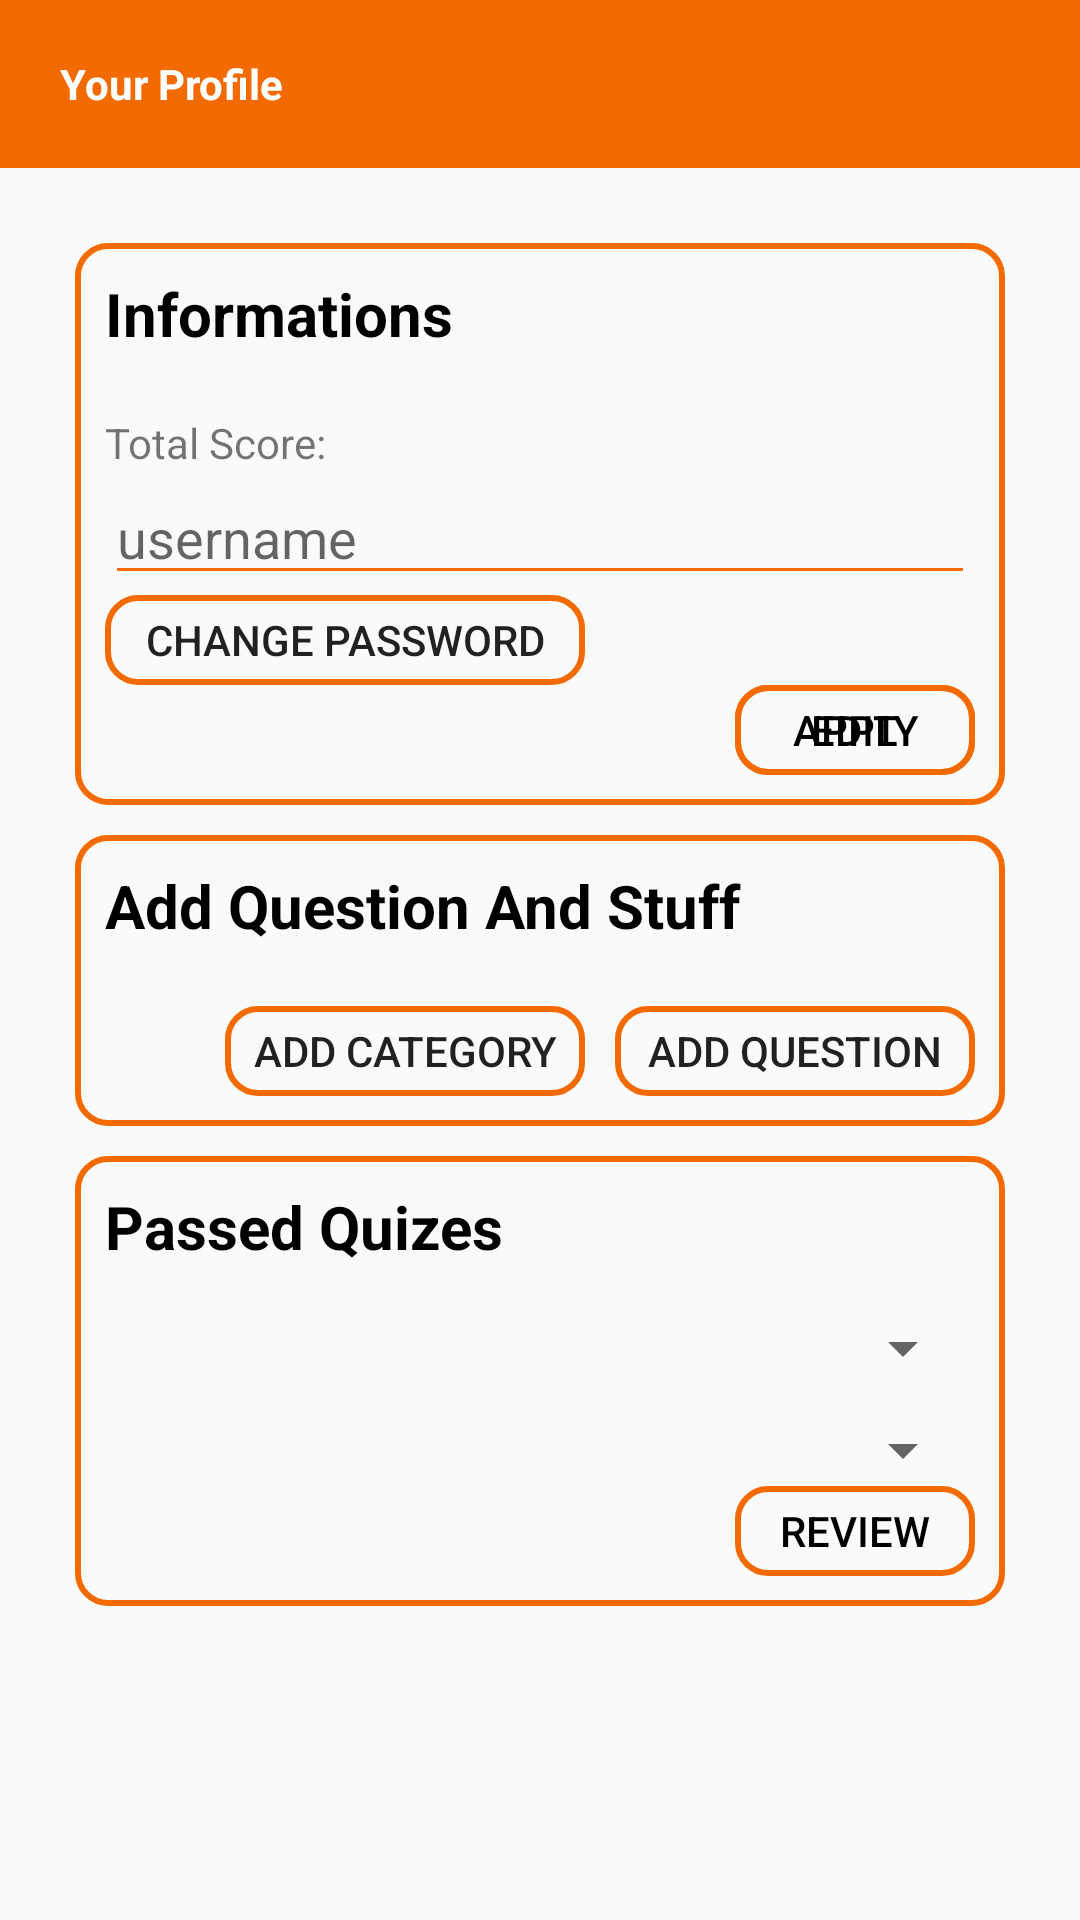

This screen was rendered from an Android layout file. Write that file and the resources it references.
<!-- AndroidManifest.xml: application theme AppTheme -->
<!-- res/layout/fragment_user_profile.xml -->
<?xml version="1.0" encoding="utf-8"?>
<ScrollView xmlns:android="http://schemas.android.com/apk/res/android"
    xmlns:app="http://schemas.android.com/apk/res-auto"
    xmlns:tools="http://schemas.android.com/tools"
    android:layout_width="match_parent"
    android:layout_height="match_parent"
    android:orientation="vertical"
    tools:context=".mvc.controller.fragments.UserProfileFragment">

    <LinearLayout
        android:layout_width="wrap_content"
        android:layout_height="wrap_content"
        android:orientation="vertical">

        <android.support.v7.widget.Toolbar
            android:id="@+id/profile_toolbar_top"
            android:layout_width="match_parent"
            android:layout_height="?attr/actionBarSize"
            android:background="@color/app_orange_color"
            android:minHeight="?attr/actionBarSize">

            <ImageButton
                android:id="@+id/user_profile_back_btn"
                android:layout_width="wrap_content"
                android:layout_height="wrap_content"
                android:layout_gravity="start"
                android:layout_marginStart="10dp"
                android:background="@color/app_orange_color"
                android:contentDescription="a"
                android:src="@drawable/ic_arrow_back_white_24dp" />

            <TextView
                android:id="@+id/profile_top"
                android:layout_width="wrap_content"
                android:layout_height="wrap_content"
                android:layout_gravity="start"
                android:layout_marginStart="10dp"
                android:text="Your Profile"
                android:textColor="@color/white"
                android:textStyle="bold" />


        </android.support.v7.widget.Toolbar>

        <LinearLayout
            android:layout_width="wrap_content"
            android:layout_height="wrap_content"
            android:orientation="vertical"
            android:padding="25dp">

            <RelativeLayout
                android:layout_width="match_parent"
                android:layout_height="wrap_content"
                android:background="@drawable/border"
                android:focusableInTouchMode="true"
                android:padding="10dp">

                <TextView
                    android:id="@+id/edit_profile_top"
                    android:layout_width="wrap_content"
                    android:layout_height="wrap_content"
                    android:layout_marginBottom="20dp"
                    android:text="Informations"
                    android:textColor="#000"
                    android:textSize="20dp"
                    android:textStyle="bold" />

                <TextView
                    android:id="@+id/edit_profile_txt_total_score"
                    android:layout_width="wrap_content"
                    android:layout_height="wrap_content"
                    android:layout_below="@id/edit_profile_top"
                    android:text="Total Score: " />

                <TextView
                    android:id="@+id/edit_profile_total_score"
                    android:layout_width="wrap_content"
                    android:layout_height="wrap_content"
                    android:layout_below="@+id/edit_profile_top"
                    android:layout_toEndOf="@id/edit_profile_txt_total_score" />

                <EditText
                    android:id="@+id/edit_profile_username"
                    android:layout_width="match_parent"
                    android:layout_height="wrap_content"
                    android:layout_below="@+id/edit_profile_txt_total_score"
                    android:backgroundTint="@color/app_orange_color"
                    android:hint="username" />

                <Button
                    android:id="@+id/edit_profile_change_password_btn"
                    android:layout_width="160dp"
                    android:layout_height="30dp"
                    android:layout_below="@+id/edit_profile_username"
                    android:background="@drawable/border"
                    android:text="change password" />

                <Button
                    android:id="@+id/edit_profile_apply_btn"
                    android:layout_width="80dp"
                    android:layout_height="30dp"
                    android:layout_alignParentEnd="true"
                    android:layout_below="@+id/edit_profile_change_password_btn"
                    android:background="@drawable/border"
                    android:text="apply"
                    android:textColor="#000" />

                <Button
                    android:id="@+id/edt_profile_edit"
                    android:layout_width="80dp"
                    android:layout_height="30dp"
                    android:layout_alignParentEnd="true"
                    android:layout_below="@+id/edit_profile_change_password_btn"
                    android:background="@drawable/border"
                    android:text="edit"
                    android:textColor="#000" />

            </RelativeLayout>

            <RelativeLayout
                android:layout_width="match_parent"
                android:layout_height="wrap_content"
                android:layout_marginTop="10dp"
                android:background="@drawable/border"
                android:padding="10dp">

                <TextView
                    android:id="@+id/add_question_top"
                    android:layout_width="wrap_content"
                    android:layout_height="wrap_content"
                    android:layout_marginBottom="20dp"
                    android:text="Add Question And Stuff"
                    android:textColor="#000"
                    android:textSize="20dp"
                    android:textStyle="bold" />

                <Button
                    android:id="@+id/add_question_dialog_btn"
                    android:layout_width="120dp"
                    android:layout_height="30dp"
                    android:layout_alignParentEnd="true"
                    android:layout_below="@id/add_question_top"
                    android:background="@drawable/border"
                    android:text="Add Question" />

                <Button
                    android:id="@+id/add_category_dialog_btn"
                    android:layout_width="120dp"
                    android:layout_height="30dp"
                    android:layout_below="@id/add_question_top"
                    android:layout_marginEnd="10dp"
                    android:layout_toStartOf="@id/add_question_dialog_btn"
                    android:background="@drawable/border"
                    android:text="Add Category" />

            </RelativeLayout>

            <RelativeLayout
                android:layout_width="match_parent"
                android:layout_height="wrap_content"
                android:layout_marginTop="10dp"
                android:background="@drawable/border"
                android:padding="10dp">

                <TextView
                    android:id="@+id/review_top_txt"
                    android:layout_width="wrap_content"
                    android:layout_height="wrap_content"
                    android:layout_marginBottom="15dp"
                    android:text="Passed Quizes"
                    android:textColor="#000"
                    android:textSize="20dp"
                    android:textStyle="bold" />

                <Spinner
                    android:id="@+id/review_category_selection"
                    android:layout_width="match_parent"
                    android:layout_height="wrap_content"
                    android:layout_below="@id/review_top_txt">

                </Spinner>

                <Spinner
                    android:id="@+id/review_level_selection"
                    android:layout_width="match_parent"
                    android:layout_height="wrap_content"
                    android:layout_below="@+id/review_category_selection"
                    android:layout_marginTop="10dp">

                </Spinner>

                <Button
                    android:id="@+id/review_btn"
                    android:layout_width="80dp"
                    android:layout_height="30dp"
                    android:layout_alignParentEnd="true"
                    android:layout_below="@+id/review_level_selection"
                    android:background="@drawable/border"
                    android:text="Review"
                    android:textColor="#000" />

            </RelativeLayout>
        </LinearLayout>



    </LinearLayout>
</ScrollView>
<!-- resources referenced by this layout -->
<resources>
  <color name="app_orange_color">#f36b00</color>
  <color name="white">#FFFFFF</color>
  <!-- drawable border (drawable) -->
  <?xml version="1.0" encoding="utf-8"?>
  <selector xmlns:android="http://schemas.android.com/apk/res/android">
  <item>
    <shape android:shape="rectangle">
      <corners android:radius="10dp"/>
      <stroke android:width="2dp" android:color="@color/app_orange_color"/>
    </shape>
  </item>
  </selector>
  <style name="AppTheme" parent="Base.Theme.AppCompat.Light.DarkActionBar">
      
      <item name="colorPrimary">@color/colorPrimary</item>
      <item name="colorPrimaryDark">@color/colorPrimaryDark</item>
      <item name="colorAccent">@color/colorAccent</item>
    </style>
  <color name="colorPrimary">#3F51B5</color>
  <color name="colorPrimaryDark">#303F9F</color>
  <color name="colorAccent">#FF4081</color>
</resources>
